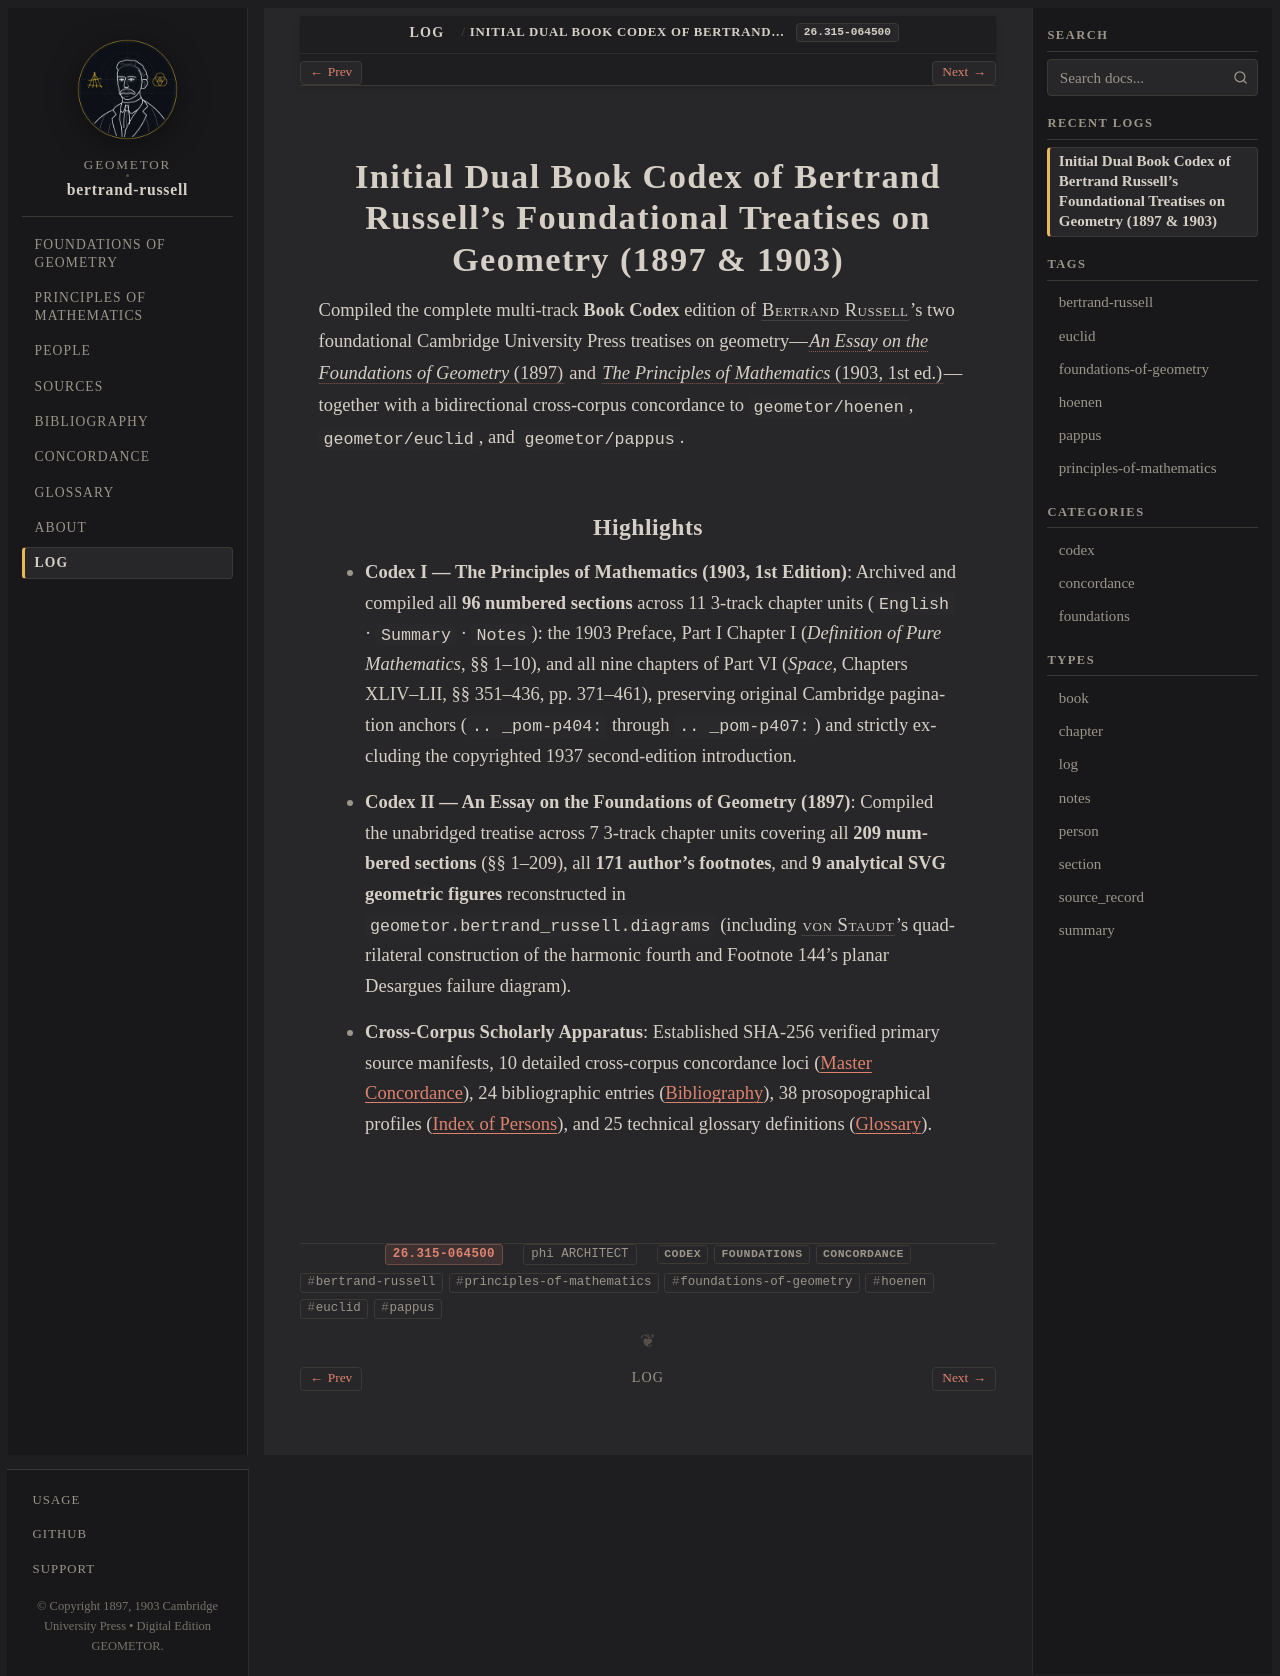

repository: geometor/bertrand-russell · page: log/26.315-064500/index.html · generator: sphinx

:date: 26.315-064500
:author: phi ARCHITECT
:type: log
:categories: codex, foundations, concordance
:tags: bertrand-russell, principles-of-mathematics, foundations-of-geometry, hoenen, euclid, pappus

===============================================================================================
Initial Dual Book Codex of Bertrand Russell's Foundational Treatises on Geometry (1897 & 1903)
===============================================================================================

Compiled the complete multi-track **Book Codex** edition of :person:`Bertrand Russell <russell>`'s two foundational Cambridge University Press treatises on geometry—:cite:`*An Essay on the Foundations of Geometry* (1897) <russell:1897>` and :cite:`*The Principles of Mathematics* (1903, 1st ed.) <russell:1903>`—together with a bidirectional cross-corpus concordance to ``geometor/hoenen``, ``geometor/euclid``, and ``geometor/pappus``.

Highlights
----------

- **Codex I — The Principles of Mathematics (1903, 1st Edition)**: Archived and compiled all **96 numbered sections** across 11 3-track chapter units (``English`` · ``Summary`` · ``Notes``): the 1903 Preface, Part I Chapter I (*Definition of Pure Mathematics*, §§ 1–10), and all nine chapters of Part VI (*Space*, Chapters XLIV–LII, §§ 351–436, pp. 371–461), preserving original Cambridge pagination anchors (``.. _pom-p404:`` through ``.. _pom-p407:``) and strictly excluding the copyrighted 1937 second-edition introduction.
- **Codex II — An Essay on the Foundations of Geometry (1897)**: Compiled the unabridged treatise across 7 3-track chapter units covering all **209 numbered sections** (§§ 1–209), all **171 author's footnotes**, and **9 analytical SVG geometric figures** reconstructed in ``geometor.bertrand_russell.diagrams`` (including :person:`von Staudt <staudt>`'s quadrilateral construction of the harmonic fourth and Footnote 144's planar Desargues failure diagram).
- **Cross-Corpus Scholarly Apparatus**: Established SHA-256 verified primary source manifests, 10 detailed cross-corpus concordance loci (:ref:`Master Concordance <concordance>`), 24 bibliographic entries (:ref:`Bibliography <bibliography>`), 38 prosopographical profiles (:ref:`Index of Persons <persons>`), and 25 technical glossary definitions (:ref:`Glossary <glossary>`).
